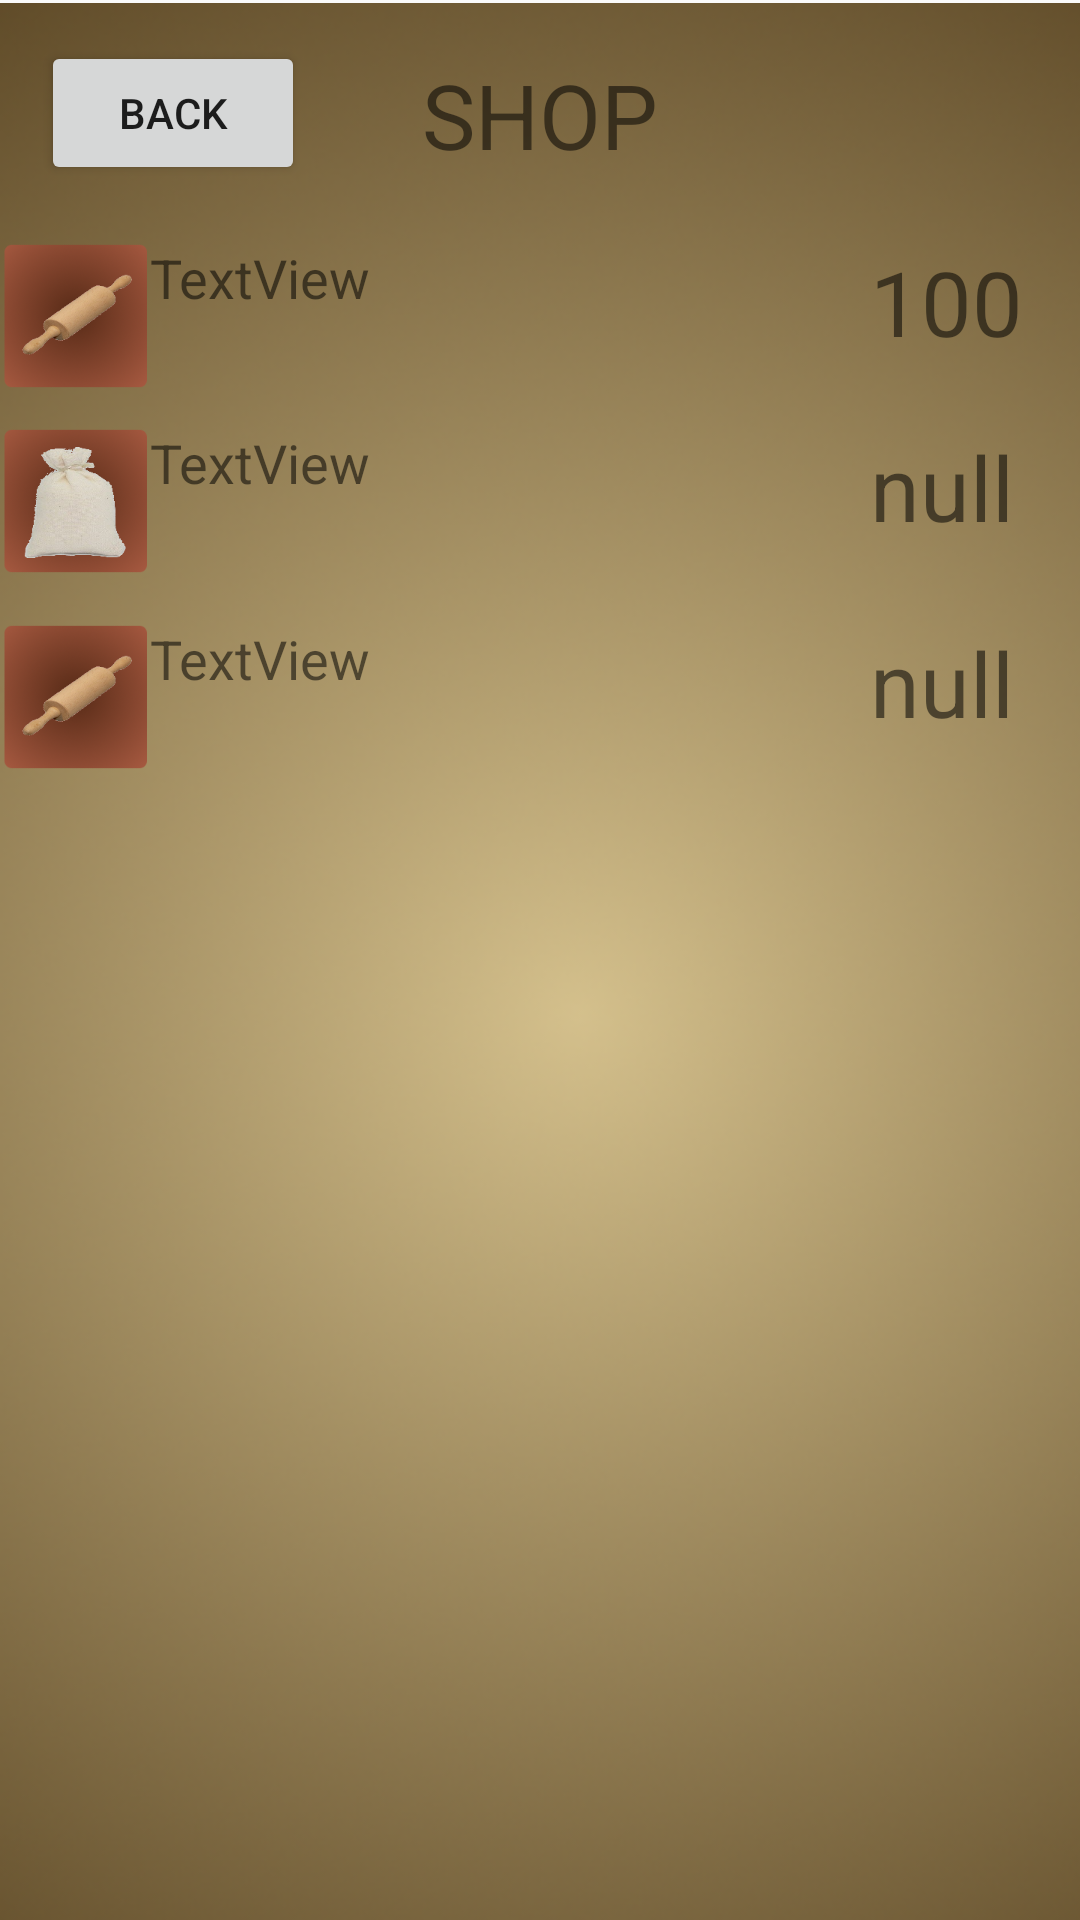

This screen was rendered from an Android layout file. Write that file and the resources it references.
<!-- AndroidManifest.xml: application theme Theme.KeksClicker -->
<!-- res/layout/activity_shop.xml -->
<?xml version="1.0" encoding="utf-8"?>
<androidx.constraintlayout.widget.ConstraintLayout
    xmlns:android="http://schemas.android.com/apk/res/android"
    xmlns:app="http://schemas.android.com/apk/res-auto"
    xmlns:tools="http://schemas.android.com/tools"
    android:layout_width="match_parent"
    android:layout_height="match_parent">

    <ImageView
        android:id="@+id/imageView"
        android:layout_width="424dp"
        android:layout_height="744dp"
        app:layout_constraintStart_toStartOf="parent"
        app:srcCompat="@drawable/back_shop"
        tools:layout_editor_absoluteY="-5dp" />

    <Button
        android:id="@+id/back_to_main"
        android:layout_width="wrap_content"
        android:layout_height="wrap_content"
        android:text="BACK"
        app:layout_constraintBottom_toBottomOf="parent"
        app:layout_constraintEnd_toEndOf="parent"
        app:layout_constraintHorizontal_bias="0.05"
        app:layout_constraintStart_toStartOf="parent"
        app:layout_constraintTop_toTopOf="parent"
        app:layout_constraintVertical_bias="0.023" />

    <TextView
        android:id="@+id/shop_header"
        android:layout_width="wrap_content"
        android:layout_height="wrap_content"
        android:text="SHOP"
        android:textSize="30sp"
        app:layout_constraintBottom_toBottomOf="parent"
        app:layout_constraintEnd_toEndOf="parent"
        app:layout_constraintStart_toStartOf="parent"
        app:layout_constraintTop_toTopOf="parent"
        app:layout_constraintVertical_bias="0.029999971" />

    <LinearLayout
        android:id="@+id/product1"
        android:layout_width="0dp"
        android:layout_height="wrap_content"
        android:orientation="vertical"
        app:layout_constraintBottom_toBottomOf="parent"
        app:layout_constraintEnd_toEndOf="parent"
        app:layout_constraintHorizontal_bias="1.0"
        app:layout_constraintStart_toStartOf="parent"
        app:layout_constraintTop_toTopOf="parent"
        app:layout_constraintVertical_bias="0.136">

        <LinearLayout
            android:layout_width="match_parent"
            android:layout_height="match_parent"
            android:orientation="horizontal">

            <ImageView
                android:id="@+id/icon1"
                android:layout_width="50dp"
                android:layout_height="50dp"
                app:srcCompat="@drawable/shop_wellholz" />

            <TextView
                android:id="@+id/shopinfo1"
                android:layout_width="240dp"
                android:layout_height="match_parent"
                android:text="TextView"
                android:textSize="18sp" />

            <TextView
                android:id="@+id/price1"
                android:layout_width="match_parent"
                android:layout_height="match_parent"
                android:text="100"
                android:textSize="30sp" />
        </LinearLayout>

    </LinearLayout>

    <LinearLayout
        android:id="@+id/product2"
        android:layout_width="0dp"
        android:layout_height="wrap_content"
        android:layout_marginTop="75dp"
        android:orientation="vertical"
        app:layout_constraintBottom_toBottomOf="parent"
        app:layout_constraintEnd_toEndOf="parent"
        app:layout_constraintHorizontal_bias="1.0"
        app:layout_constraintStart_toStartOf="parent"
        app:layout_constraintTop_toTopOf="parent"
        app:layout_constraintVertical_bias="0.13">

        <LinearLayout
            android:layout_width="match_parent"
            android:layout_height="match_parent"
            android:orientation="horizontal">

            <ImageView
                android:id="@+id/icon2"
                android:layout_width="50dp"
                android:layout_height="50dp"
                app:srcCompat="@drawable/shop_backmischung" />

            <TextView
                android:id="@+id/shopinfo2"
                android:layout_width="240dp"
                android:layout_height="match_parent"
                android:text="TextView"
                android:textSize="18sp" />

            <TextView
                android:id="@+id/price2"
                android:layout_width="match_parent"
                android:layout_height="match_parent"
                android:layout_weight="1"
                android:text="null"
                android:textSize="30sp" />

        </LinearLayout>

    </LinearLayout>

    <LinearLayout
        android:id="@+id/product3"
        android:layout_width="0dp"
        android:layout_height="wrap_content"
        android:layout_marginTop="150dp"
        android:orientation="vertical"
        app:layout_constraintBottom_toBottomOf="parent"
        app:layout_constraintEnd_toEndOf="parent"
        app:layout_constraintHorizontal_bias="1.0"
        app:layout_constraintStart_toStartOf="parent"
        app:layout_constraintTop_toTopOf="parent"
        app:layout_constraintVertical_bias="0.13">

        <LinearLayout
            android:layout_width="match_parent"
            android:layout_height="match_parent"
            android:orientation="horizontal">

            <ImageView
                android:id="@+id/icon3"
                android:layout_width="50dp"
                android:layout_height="50dp"
                app:srcCompat="@drawable/shop_wellholz" />

            <TextView
                android:id="@+id/shopinfo3"
                android:layout_width="240dp"
                android:layout_height="match_parent"
                android:text="TextView"
                android:textSize="18sp" />

            <TextView
                android:id="@+id/price3"
                android:layout_width="match_parent"
                android:layout_height="match_parent"
                android:layout_weight="1"
                android:text="null"
                android:textSize="30sp" />
        </LinearLayout>

    </LinearLayout>

</androidx.constraintlayout.widget.ConstraintLayout>
<!-- resources referenced by this layout -->
<resources>
  <!-- drawable back_shop: png bitmap (drawable, 168320 bytes) -->
  <!-- drawable shop_backmischung: png bitmap (drawable, 46682 bytes) -->
  <!-- drawable shop_wellholz: png bitmap (drawable, 37438 bytes) -->
  <style name="Theme.KeksClicker" parent="Theme.AppCompat.DayNight.DarkActionBar">
          
          <item name="colorPrimary">@color/purple_500</item>
          <item name="colorPrimaryDark">@color/purple_700</item>
          <item name="colorAccent">@color/white</item>
          
      </style>
  <!-- not gathered from this repository: default colours our renderer supplied (Android Studio template values) -->
  <color name="purple_500">#FF6200EE</color>
  <color name="purple_700">#FF3700B3</color>
  <color name="white">#FFFFFFFF</color>
</resources>
